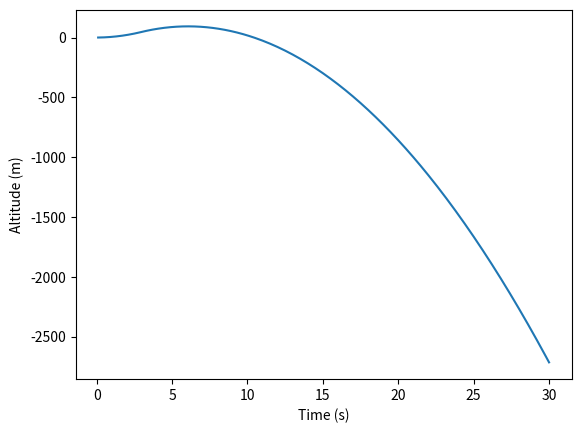

Here is the Python script that generated this plot:
import matplotlib.pyplot as plt

# Constants
mass = 1.0
thrust = 20.0
burn_time = 3.0
g = 9.81
dt = 0.1
sim_time = 30.0

# Starting state
t = 0.0
v = 0.0
h = 0.0

# History
times = []
velocities = []
altitudes = []

printed = False
while t < sim_time:

    # Calculate net force
    if t < burn_time:
        F_net = thrust-mass * g
    else:
        F_net = -mass * g
   

    a=F_net/mass
    v = v + a * dt
    h = h + v *dt
    t = t + dt
    if t >= burn_time and printed == False:
            printed = True
            print("Burnout:", v, h)

    times.append(t)
    velocities.append(v)
    altitudes.append(h)

pairs = [(0,0),(.03,2.5),(.10,9),(.18,17.5),(.28,29.7),(.32,18),(.38,12),(.45,10.5),(.72,9.2),(1.25,8.7),(1.6,8.2),(1.64,0)];

def thrust_at(t):
    # Step 1: outside the burn?
    if t < pairs[0][0] or t > pairs[-1][0]:
        return 0

    # Step 2: find the pair t sits between
    for i in range(len(pairs) - 1):
        t_left, f_left = pairs[i]
        t_right, f_right = pairs[i + 1]

        if t_left <= t <= t_right:
            # Step 3: interpolate
            fraction = (t - t_left) / (t_right - t_left)
            change = f_right - f_left
            return f_left + fraction * change
for test_t in [-0.1, 0.0, 0.28, 0.30, 1.00, 1.64, 2.0]:
    print(test_t, thrust_at(test_t))


plt.plot(times, altitudes)
plt.xlabel("Time (s)")
plt.ylabel("Altitude (m)")
plt.show()
